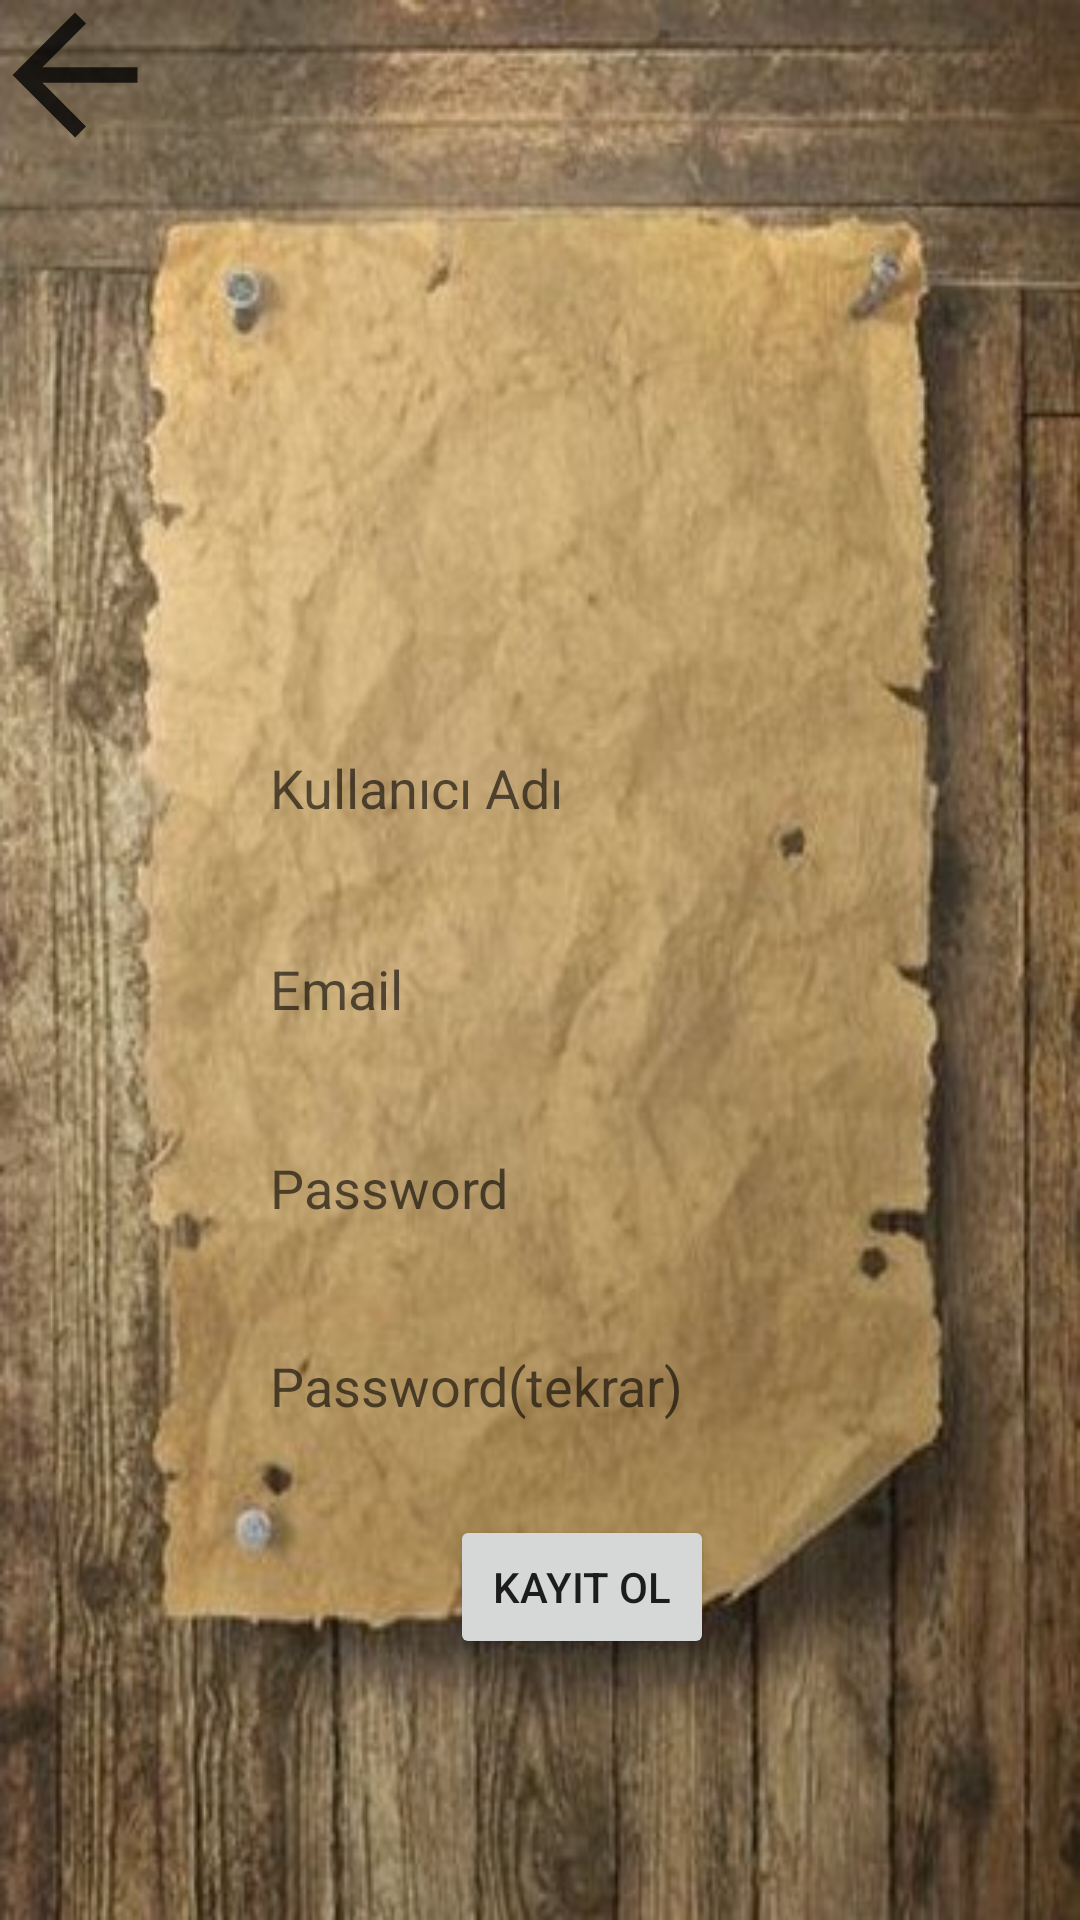

The Android layout XML behind this screen, and the referenced resources:
<!-- AndroidManifest.xml: application theme Theme.MyBookList -->
<!-- res/layout/activity_register_screen.xml -->
<?xml version="1.0" encoding="utf-8"?>
<LinearLayout xmlns:android="http://schemas.android.com/apk/res/android"
    xmlns:app="http://schemas.android.com/apk/res-auto"
    xmlns:tools="http://schemas.android.com/tools"
    android:layout_width="match_parent"
    android:layout_height="match_parent"
    android:background="@drawable/kagit"
    android:orientation="vertical"
    tools:context=".View.RegisterScreen">

    <ImageView
        android:layout_width="50dp"
        android:layout_height="50dp"
        android:layout_centerVertical="true"
        android:id="@+id/register_back"
        android:src="@drawable/ic_back2" />

    <ImageView
        android:id="@+id/imageView"
        android:layout_width="151dp"
        android:layout_height="169dp"
        android:src="@drawable/ikon"
        android:layout_marginTop="20dp"
        android:layout_marginLeft="130dp"


         />

    <EditText
        android:id="@+id/userName"
        android:layout_width="226dp"
        android:layout_height="47dp"
        android:layout_marginLeft="90dp"
        android:layout_marginTop="0dp"
        android:background="@drawable/renk"
        android:ems="10"
        android:hint="Kullanıcı Adı"
        android:inputType="textPersonName"
        tools:ignore="TouchTargetSizeCheck" />

    <EditText
        android:id="@+id/email"
        android:layout_width="226dp"
        android:layout_height="47dp"
        android:layout_marginLeft="90dp"
        android:layout_marginTop="20dp"
        android:background="@drawable/renk"
        android:ems="10"
        android:hint="Email"
        android:inputType="textEmailAddress"
        tools:ignore="SpeakableTextPresentCheck,TouchTargetSizeCheck" />

    <EditText
        android:id="@+id/password"
        android:layout_width="221dp"
        android:layout_height="46dp"
        android:background="@drawable/renk"
        android:ems="10"
        android:hint="Password"
        android:inputType="textPassword"
        android:layout_marginLeft="90dp"
        android:layout_marginTop="20dp"
        tools:ignore="TouchTargetSizeCheck,SpeakableTextPresentCheck" />

    <EditText
        android:id="@+id/password2"
        android:layout_width="221dp"
        android:layout_height="46dp"
        android:background="@drawable/renk"
        android:ems="10"
        android:hint="Password(tekrar)"
        android:inputType="textPassword"
        android:layout_marginLeft="90dp"
        android:layout_marginTop="20dp"
        tools:ignore="TouchTargetSizeCheck,SpeakableTextPresentCheck" />

    <Button
        android:id="@+id/button"
        android:layout_width="wrap_content"
        android:layout_height="wrap_content"
        android:onClick="kayitOl"
        android:text="Kayıt Ol"
        android:layout_marginLeft="150dp"
        android:layout_marginTop="20dp" />

</LinearLayout>
<!-- resources referenced by this layout -->
<resources>
  <!-- drawable ic_back2 (drawable-anydpi) -->
  <vector xmlns:android="http://schemas.android.com/apk/res/android"
      android:width="24dp"
      android:height="24dp"
      android:viewportWidth="24"
      android:viewportHeight="24"
      android:tint="#020202"
      android:alpha="0.8"
      android:autoMirrored="true">
    <group android:scaleX="1.25"
        android:scaleY="1.25"
        android:translateX="-3"
        android:translateY="-3">
      <path
          android:fillColor="@android:color/white"
          android:pathData="M20,11H7.83l5.59,-5.59L12,4l-8,8 8,8 1.41,-1.41L7.83,13H20v-2z"/>
    </group>
  </vector>
  <!-- drawable kagit: jpg bitmap (drawable, 41834 bytes) -->
  <style name="Theme.MyBookList" parent="Theme.MaterialComponents.DayNight.DarkActionBar">
          
          <item name="colorPrimary">@color/black</item>
          <item name="colorPrimaryVariant">@color/purple_700</item>
          <item name="colorOnPrimary">@color/black</item>
          
          <item name="colorSecondary">@color/teal_200</item>
          <item name="colorSecondaryVariant">@color/teal_200</item>
          <item name="colorOnSecondary">@color/black</item>
          
          <item name="android:statusBarColor" tools:targetApi="l">?attr/colorPrimaryVariant</item>
          
      </style>
  <color name="black">#FF000000</color>
  <color name="purple_700">#FF3700B3</color>
  <color name="teal_200">#FF03DAC5</color>
</resources>
